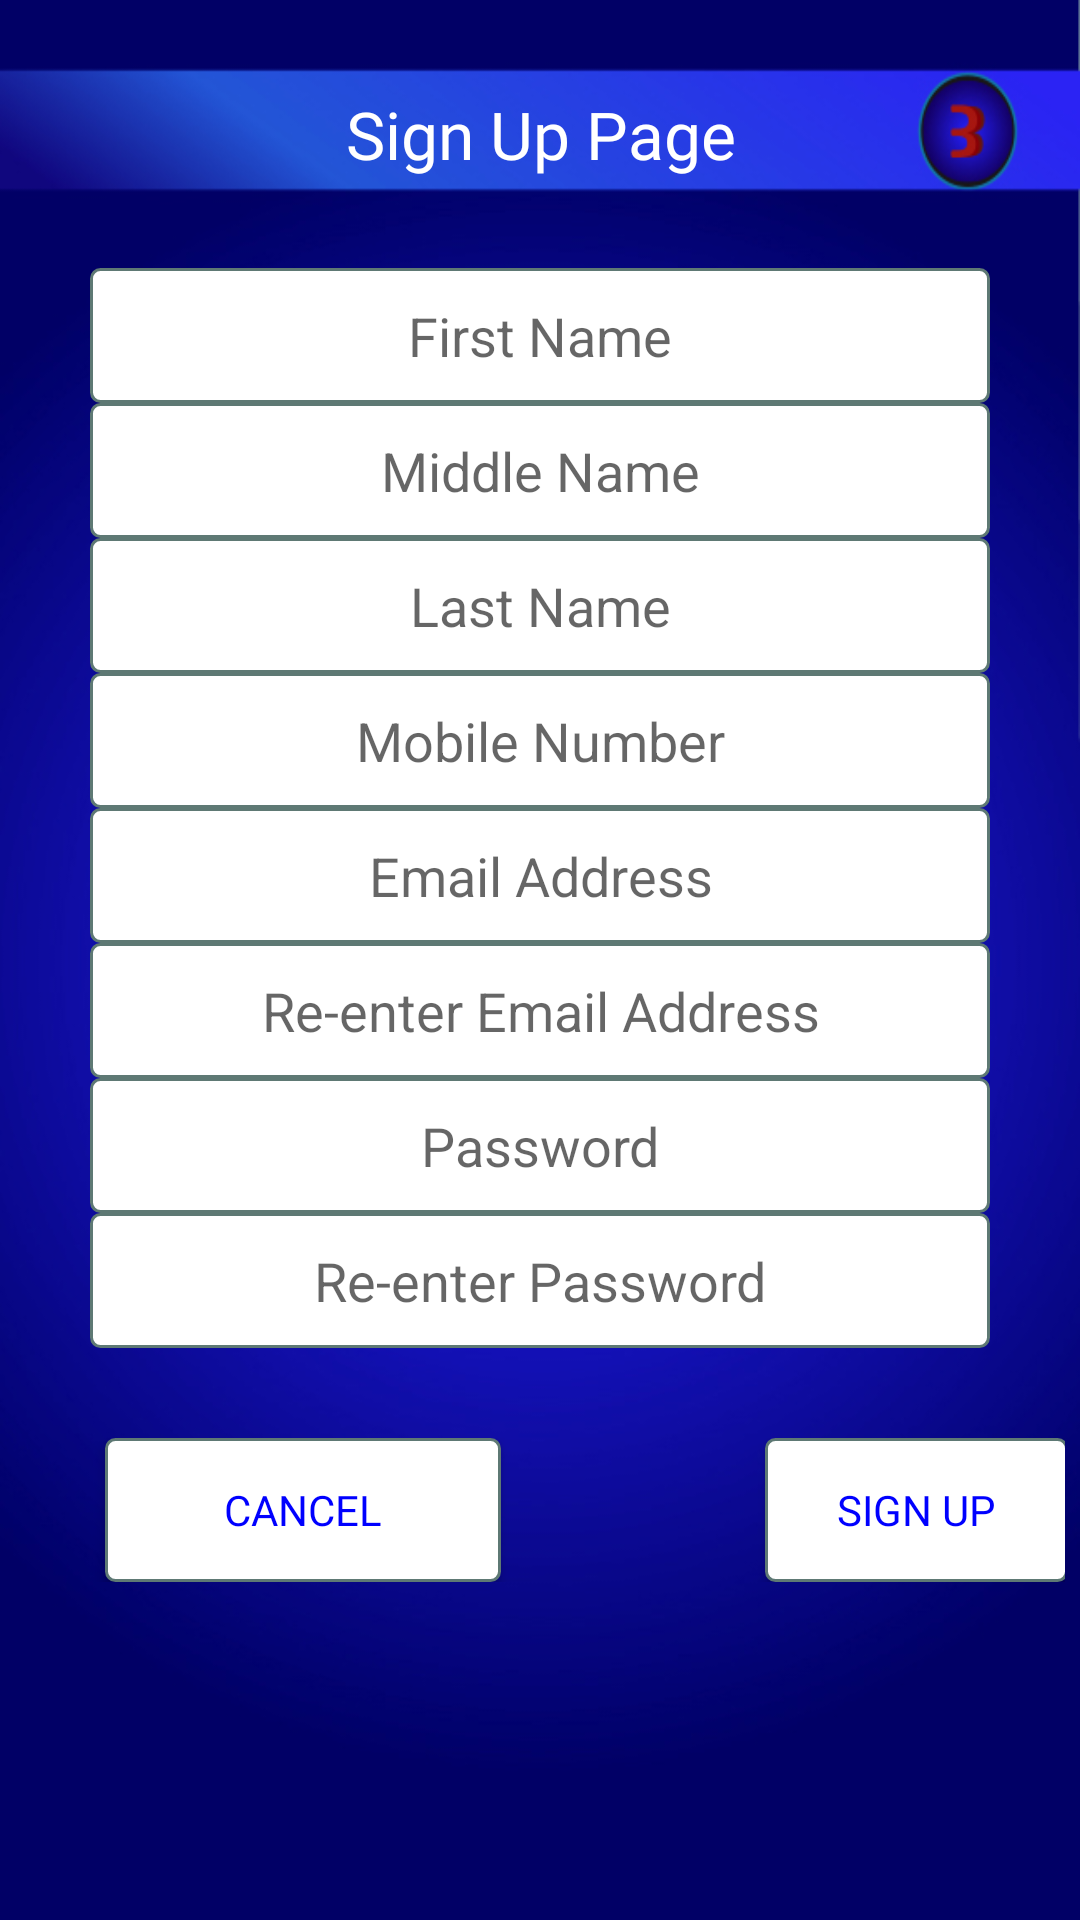

Android layout source for this screen:
<!-- AndroidManifest.xml: application theme AppTheme -->
<!-- res/layout/signup.xml -->
<?xml version="1.0" encoding="utf-8"?>

<RelativeLayout xmlns:android="http://schemas.android.com/apk/res/android"
    xmlns:app="http://schemas.android.com/apk/res-auto"
    android:layout_width="match_parent"
    android:layout_height="match_parent"
    android:background="@drawable/back1"

    >


    <com.google.android.material.textfield.TextInputEditText
        android:id="@+id/reg_email"
        android:layout_width="match_parent"
        android:layout_height="45dp"
        android:background="@drawable/round"
        android:layout_marginLeft="30dp"
        android:layout_marginRight="30dp"
        android:layout_below="@id/reg_mobile"
        android:imeOptions="actionDone"
        android:hint="Email Address"
        android:gravity="center"

        android:singleLine="true" />


    <TextView
        android:id="@+id/textView"
        android:layout_width="match_parent"
        android:layout_height="wrap_content"
        android:layout_marginTop="30dp"

        android:fontFamily="@font/open_sans_italic"
        android:gravity="center"
        android:text="Sign Up Page"
        android:textColor="@color/White"
        android:textSize="22sp" />

    <com.google.android.material.textfield.TextInputEditText
        android:id="@+id/reg_first"
        android:layout_width="match_parent"
        android:layout_height="45dp"
        android:imeOptions="actionDone"
        android:layout_marginTop="30sp"
        android:layout_below="@id/textView"
        android:hint="First Name"
        android:gravity="center"
        android:background="@drawable/round"
        android:layout_marginLeft="30dp"
        android:layout_marginRight="30dp"

        android:singleLine="true" />

    <com.google.android.material.textfield.TextInputEditText
        android:id="@+id/reg_last"
        android:layout_width="match_parent"
        android:layout_height="45dp"
        android:imeOptions="actionDone"
        android:layout_below="@id/reg_mid"
        android:background="@drawable/round"
        android:layout_marginLeft="30dp"
        android:layout_marginRight="30dp"
        android:hint="Last Name"
        android:gravity="center"

        android:singleLine="true" />

    <com.google.android.material.textfield.TextInputEditText
        android:id="@+id/reg_mid"
        android:layout_width="match_parent"
        android:layout_height="45dp"
        android:imeOptions="actionDone"
        android:layout_below="@id/reg_first"
        android:background="@drawable/round"
        android:layout_marginLeft="30dp"
        android:layout_marginRight="30dp"
        android:hint="Middle Name"
        android:gravity="center"

        android:singleLine="true" />
    <EditText
        android:id="@+id/reg_mobile"
        android:layout_width="match_parent"
        android:layout_height="45dp"
        android:layout_below="@id/reg_last"
        android:ems="10"
        android:hint="Mobile Number"
        android:gravity="center"

        android:background="@drawable/round"
        android:layout_marginLeft="30dp"
        android:layout_marginRight="30dp"
        android:inputType="phone"
        android:singleLine="true" />

    <com.google.android.material.textfield.TextInputEditText
        android:id="@+id/textInputEditText2"
        android:layout_width="match_parent"
        android:layout_height="45dp"

        android:imeOptions="actionDone"
        android:layout_below="@id/reg_email"
        android:background="@drawable/round"
        android:layout_marginLeft="30dp"
        android:layout_marginRight="30dp"
        android:hint="Re-enter Email Address"
        android:gravity="center"

        android:singleLine="true" />

    <com.google.android.material.textfield.TextInputEditText
        android:id="@+id/reg_password"
        android:layout_width="match_parent"
        android:layout_height="45dp"
        android:background="@drawable/round"
        android:layout_marginLeft="30dp"
        android:layout_marginRight="30dp"
        android:layout_below="@id/textInputEditText2"
        android:hint="Password"
        android:gravity="center"

        android:singleLine="true" />

    <com.google.android.material.textfield.TextInputEditText
        android:id="@+id/textInputEditText"
        android:layout_width="match_parent"
        android:layout_height="45dp"
        android:background="@drawable/round"
        android:layout_marginLeft="30dp"
        android:layout_marginRight="30dp"
        android:imeOptions="actionDone"
        android:layout_below="@id/reg_password"
        android:hint="Re-enter Password"
        android:gravity="center"

        android:singleLine="true" />

    <FrameLayout
        android:layout_width="match_parent"
        android:layout_height="wrap_content"
        android:layout_below="@+id/textInputEditText"
        android:background="@color/material_on_primary_disabled"
        android:layout_marginTop="30dp"
        android:paddingBottom="15dp"
        android:layout_marginStart="10dp"
        android:layout_centerHorizontal="true"
        >


        <Button
            android:id="@+id/btn_register"
            android:layout_width="101dp"
            android:layout_height="wrap_content"

            android:background="@drawable/round"

            android:layout_marginStart="250dp"

            android:fontFamily="@font/open_sans_italic"
            android:text="SIGN UP"
            android:textColor="@color/Blue"
            />

        <Button
            android:id="@+id/homebutton"
            android:layout_width="132dp"
            android:layout_height="wrap_content"
            android:layout_marginLeft="30dp"
            android:background="@drawable/round"
            android:fontFamily="@font/open_sans_italic"
            android:text="Cancel"

            android:textColor="@color/Blue"
           />
    </FrameLayout>



</RelativeLayout>
<!-- resources referenced by this layout -->
<resources>
  <color name="Blue">#0000FF</color>
  <color name="White">#FFFFFF</color>
  <!-- drawable back1: jpg bitmap (drawable, 101991 bytes) -->
  <!-- drawable round (drawable) -->
  <?xml version="1.0" encoding="utf-8"?>
  
  <selector xmlns:android="http://schemas.android.com/apk/res/android" >
      <item android:state_pressed="true" >
          <shape android:shape="rectangle"  >
              <corners android:radius="3dip" />
              <stroke android:width="1dip" android:color="#5e7974" />
              <gradient android:angle="-90" android:startColor="#345953" android:endColor="#689a92"  />
          </shape>
      </item>
      <item android:state_focused="true">
          <shape android:shape="rectangle"  >
              <corners android:radius="5dip" />
              <stroke android:width="1dip" android:color="#5e7974" />
              <solid android:color="@color/White"/>
          </shape>
      </item>
      <item >
          <shape android:shape="rectangle"  >
              <corners android:radius="3dip" />
              <stroke android:width="1dip" android:color="#5e7974" />
              <gradient android:angle="-90" android:startColor="@color/White" android:endColor="@color/White" />
          </shape>
      </item>
  </selector>
  <style name="AppTheme" parent="Theme.AppCompat.Light.DarkActionBar">
          
          <item name="colorPrimary">@color/AliceBlue</item>
          <item name="colorPrimaryDark">@color/LightBlue</item>
          <item name="colorAccent">@color/LightPink</item>
      </style>
  <color name="AliceBlue">#3F51B5</color>
  <color name="LightBlue">#ADD8E6</color>
  <color name="LightPink">#FFB6C1</color>
</resources>
